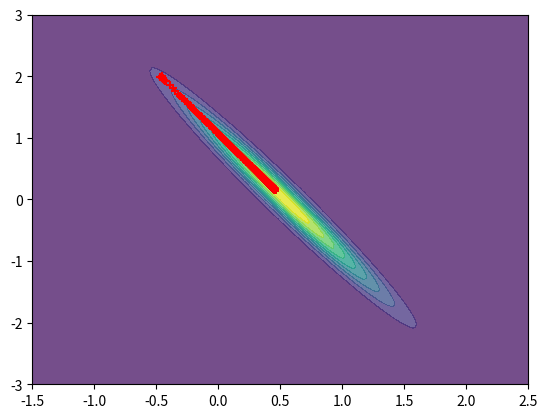

This chart was generated by the following Python code:
'''
Bayesian Learning via Stochastic Gradient Langevin Dynamics
'''
import numpy as np 
import matplotlib.pyplot as plt 
from mpl_toolkits.mplot3d.axes3d import Axes3D
import math

def posterior_calculate(theta_list_1,theta_list_2,x_list):
    '''
    计算后验
    theta_list_1: theta_1的扫描点
    theta_list_2: theta_2的扫描点
    x_list: 生成的随机点
    '''
    posterior=np.ones((len(theta_list_1),len(theta_list_2)),dtype=float)
    for i in range(len(theta_list_1)):
        for j in range(len(theta_list_2)):
            #算先验
            posterior[i][j]=math.exp(-(theta_list_1[i]**2)/(2*sigma_1**2))/(math.sqrt(2*math.pi)*sigma_1)
            posterior[i][j]=posterior[i][j]*math.exp(-(theta_list_2[j]**2)/(2*sigma_2**2))/(math.sqrt(2*math.pi)*sigma_2)
            for  k in range(len(x_list)):
                #算极大似然
                posterior[i][j]=posterior[i][j]*math.exp(-((x_list[k]-theta_list_1[i]-0.5*theta_list_2[j])**2)/(sigma_x**2))\
                    /math.sqrt(2*math.pi*(0.5*(sigma_x**2)))
    Sum=sum(sum(posterior))
    for i in range(len(theta_list_1)):
        for j in range(len(theta_list_2)):
            posterior[i][j]=posterior[i][j]/Sum
    return posterior

def posterior_image_surface(theta_list_1,theta_list_2,x_list):
    '''
    画出后验的三维surface图
    '''
    posterior=posterior_calculate(theta_list_1,theta_list_2,x_list)
    X,Y=np.meshgrid(theta_list_1,theta_list_2)
    ax=plt.subplot(111,projection='3d')
    ax.plot_surface(X,Y,np.transpose(posterior),cmap='rainbow')

def posterior_image_contourf(theta_list_1,theta_list_2,x_list):
    '''
    画出后验的等高线图
    '''
    posterior=posterior_calculate(theta_list_1,theta_list_2,x_list)
    X,Y=np.meshgrid(theta_list_1,theta_list_2)
    plt.contourf(X,Y,np.transpose(posterior),12,alpha=0.75)

#参数设置
sigma_1=math.sqrt(10)
sigma_2=math.sqrt(1)
sigma_x=math.sqrt(2)
max_iteration=10000
theta_1=0
theta_2=1
iteration=0
x_num=100
#设置步长参数--epsilon=a*(b+t)**(-gamma)
gamma=0.55
a=0.1
b=10
#生成点
theta_list_1=np.linspace(-1.5,2.5,100)
theta_list_2=np.linspace(-3,3,99)
x_list=(np.random.normal(theta_1,sigma_x,x_num)+np.random.normal(theta_1+theta_2,sigma_x,x_num))/2
posterior_image_contourf(theta_list_1,theta_list_2,x_list)
#posterior_image_surface(theta_list_1,theta_list_2,x_list)
'''
梯度下降法计算
'''
theta=[-0.5,2]#theta迭代值,0中存theta1的迭代值，1中存theta2的迭代值
gredient=[0,0]
count=0
for i in range(max_iteration):
    epsilon=a*((b+i+1)**(-gamma))
    gredient[0]=-theta[0]/(2*sigma_1**2)
    gredient[1]=-theta[1]/(2*sigma_2**2)
    for j in range(x_num):
        gredient[0]=gredient[0]-2*(theta[0]+0.5*theta[1]-x_list[j])/(sigma_x**2)
        gredient[1]=gredient[1]-(theta[0]+0.5*theta[1]-x_list[j])/(sigma_x**2)
    theta[0]=theta[0]+epsilon*gredient[0]/2
    theta[1]=theta[1]+epsilon*gredient[1]/2
    if count==10:
        print("iteration %d ,  theta is [%f,%f] , epsilon is %f"%(i+1,theta[0],theta[1],epsilon))
        plt.scatter(theta[0],theta[1],color='red',marker='+')
        count=0
    elif i<=10:
        print("iteration %d ,  theta is [%f,%f] , epsilon is %f"%(i+1,theta[0],theta[1],epsilon))
        plt.scatter(theta[0],theta[1],color='red',marker='+')
    count+=1
plt.show()